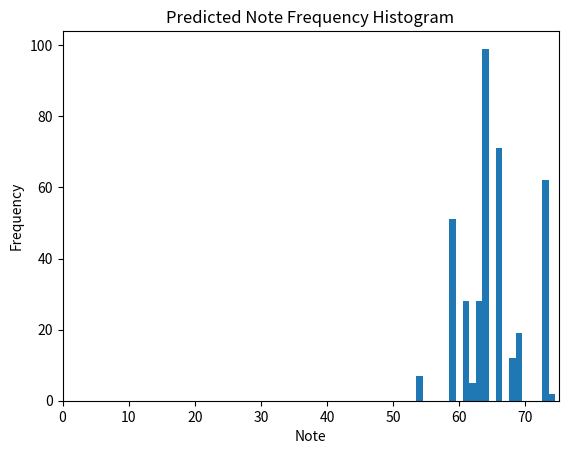

Generate this figure with matplotlib:
import matplotlib.pyplot as plt

def main():
    data_counts = [0, 7, 51, 28, 5, 28, 99, 71, 12, 19, 62, 2]
    corresponding_notes = [0, 54, 59, 61, 62, 63, 64, 66, 68, 69, 73, 74]

    # Create data with data_counts for each corresponding_note
    data = []
    for i in range(len(data_counts)):
        data += [corresponding_notes[i]] * data_counts[i]

    # Define bin edges to ensure bars are of width 1
    bins = range(min(data), max(data) + 2)  # +2 to include the last edge

    # Plot the histogram
    plt.xlim(0, max(data) + 1)  # Adjust x-axis limits for better visualization
    plt.hist(data, bins=bins, align="left")  # 'align' ensures bars align with bin edges
    plt.title("Predicted Note Frequency Histogram")
    plt.xlabel("Note")
    plt.ylabel("Frequency")
    plt.show()


if __name__ == "__main__":
    main()
